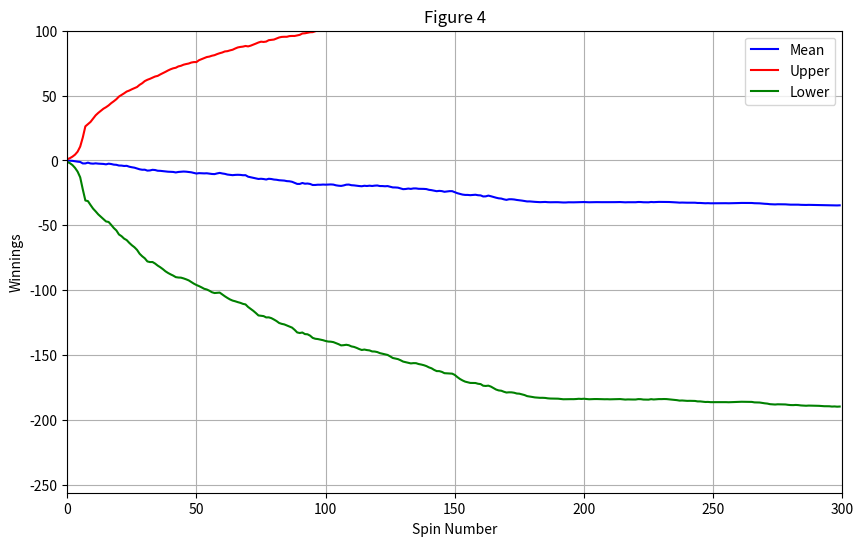
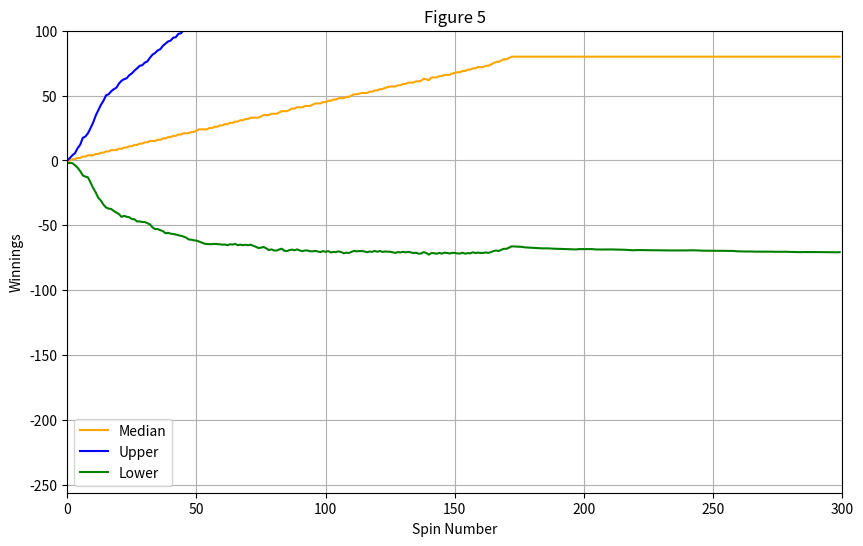

Write the Python code that produced these figures, in order.
""""""

"""Assess a betting strategy.  		  	   		 	 	 			  		 			 	 	 		 		 	
  		  	   		 	 	 			  		 			 	 	 		 		 	
Copyright 2018, Georgia Institute of Technology (Georgia Tech)  		  	   		 	 	 			  		 			 	 	 		 		 	
Atlanta, Georgia 30332  		  	   		 	 	 			  		 			 	 	 		 		 	
All Rights Reserved  		  	   		 	 	 			  		 			 	 	 		 		 	
  		  	   		 	 	 			  		 			 	 	 		 		 	
Template code for CS 4646/7646  		  	   		 	 	 			  		 			 	 	 		 		 	
  		  	   		 	 	 			  		 			 	 	 		 		 	
Georgia Tech asserts copyright ownership of this template and all derivative  		  	   		 	 	 			  		 			 	 	 		 		 	
works, including solutions to the projects assigned in this course. Students  		  	   		 	 	 			  		 			 	 	 		 		 	
and other users of this template code are advised not to share it with others  		  	   		 	 	 			  		 			 	 	 		 		 	
or to make it available on publicly viewable websites including repositories  		  	   		 	 	 			  		 			 	 	 		 		 	
such as github and gitlab.  This copyright statement should not be removed  		  	   		 	 	 			  		 			 	 	 		 		 	
or edited.  		  	   		 	 	 			  		 			 	 	 		 		 	
  		  	   		 	 	 			  		 			 	 	 		 		 	
We do grant permission to share solutions privately with non-students such  		  	   		 	 	 			  		 			 	 	 		 		 	
as potential employers. However, sharing with other current or future  		  	   		 	 	 			  		 			 	 	 		 		 	
students of CS 7646 is prohibited and subject to being investigated as a  		  	   		 	 	 			  		 			 	 	 		 		 	
GT honor code violation.  		  	   		 	 	 			  		 			 	 	 		 		 	
  		  	   		 	 	 			  		 			 	 	 		 		 	
-----do not edit anything above this line---  		  	   		 	 	 			  		 			 	 	 		 		 	
  		  	   		 	 	 			  		 			 	 	 		 		 	
Student Name: Tucker Balch (replace with your name)  		  	   		 	 	 			  		 			 	 	 		 		 	
GT User ID: tb34 (replace with your User ID)  		  	   		 	 	 			  		 			 	 	 		 		 	
GT ID: 900897987 (replace with your GT ID)  		  	   		 	 	 			  		 			 	 	 		 		 	
"""  		  	   		 	 	 			  		 			 	 	 		 		 	
  		  	   		 	 	 			  		 			 	 	 		 		 	
import numpy as np  		  	   		 	 	 			  		 			 	 	 		 		 	
from matplotlib import pyplot as plt
  		  	   		 	 	 			  		 			 	 	 		 		 	
def author():  		  	   		 	 	 			  		 			 	 	 		 		 	
    """  		  	   		 	 	 			  		 			 	 	 		 		 	
    :return: The GT username of the student  		  	   		 	 	 			  		 			 	 	 		 		 	
    :rtype: str  		  	   		 	 	 			  		 			 	 	 		 		 	
    """  		  	   		 	 	 			  		 			 	 	 		 		 	
    return "awang758"  # replace tb34 with your Georgia Tech username.
  		  	   		 	 	 			  		 			 	 	 		 		 	
  		  	   		 	 	 			  		 			 	 	 		 		 	
def gtid():  		  	   		 	 	 			  		 			 	 	 		 		 	
    """  		  	   		 	 	 			  		 			 	 	 		 		 	
    :return: The GT ID of the student  		  	   		 	 	 			  		 			 	 	 		 		 	
    :rtype: int  		  	   		 	 	 			  		 			 	 	 		 		 	
    """  		  	   		 	 	 			  		 			 	 	 		 		 	
    return 904081341  # replace with your GT ID number
  		  	   		 	 	 			  		 			 	 	 		 		 	
  		  	   		 	 	 			  		 			 	 	 		 		 	
def get_spin_result(win_prob):  		  	   		 	 	 			  		 			 	 	 		 		 	
    """  		  	   		 	 	 			  		 			 	 	 		 		 	
    Given a win probability between 0 and 1, the function returns whether the probability will result in a win.  		  	   		 	 	 			  		 			 	 	 		 		 	
  		  	   		 	 	 			  		 			 	 	 		 		 	
    :param win_prob: The probability of winning  		  	   		 	 	 			  		 			 	 	 		 		 	
    :type win_prob: float  		  	   		 	 	 			  		 			 	 	 		 		 	
    :return: The result of the spin.  		  	   		 	 	 			  		 			 	 	 		 		 	
    :rtype: bool  		  	   		 	 	 			  		 			 	 	 		 		 	
    """  		  	   		 	 	 			  		 			 	 	 		 		 	
    result = False  		  	   		 	 	 			  		 			 	 	 		 		 	
    if np.random.random() <= win_prob:  		  	   		 	 	 			  		 			 	 	 		 		 	
        result = True  		  	   		 	 	 			  		 			 	 	 		 		 	
    return result  		  	   		 	 	 			  		 			 	 	 		 		 	
  		  	   		 	 	 			  		 			 	 	 		 		 	
  		  	   		 	 	 			  		 			 	 	 		 		 	
def test_code():  		  	   		 	 	 			  		 			 	 	 		 		 	
    """  		  	   		 	 	 			  		 			 	 	 		 		 	
    Method to test your code  		  	   		 	 	 			  		 			 	 	 		 		 	
    """  		  	   		 	 	 			  		 			 	 	 		 		 	
    win_prob = 0.60  # set appropriately to the probability of a win  		  	   		 	 	 			  		 			 	 	 		 		 	
    np.random.seed(gtid())  # do this only once  		  	   		 	 	 			  		 			 	 	 		 		 	
    print(get_spin_result(win_prob))  # test the roulette spin  		  	   		 	 	 			  		 			 	 	 		 		 	
    # add your code here to implement the experiments
    # plot_f1()
    # plot_f2()
    # plot_f3()
    plot_f4()
    plot_f5()

def gambling_exp1(target=80, win_prob=18.0 / 38.0, max_spins=300):
    episode_winnings = 0
    winnings_record = []
    total_spins = 0  # explicit spin counter

    while episode_winnings < target and total_spins < max_spins:
        bet_amount = 1
        won = False
        while not won:
            spin_res = get_spin_result(win_prob)
            total_spins += 1
            if spin_res:
                episode_winnings += bet_amount
                won = True
            else:
                episode_winnings -= bet_amount
                bet_amount *= 2

            winnings_record.append(episode_winnings)
            if episode_winnings >= target or total_spins >= max_spins:
                break

    return winnings_record

def gambling_exp2(target=80, win_prob=18.0 / 38.0, max_spins=300, bankroll=256):
    episode_winnings = 0
    winnings_record = []
    total_spins = 0

    while episode_winnings < target and total_spins < max_spins and episode_winnings > -bankroll:
        bet_amount = 1
        won = False

        while not won:
            if bet_amount > (bankroll + episode_winnings):
                bet_amount = bankroll + episode_winnings  # can't bet more than current bankroll

            spin_res = get_spin_result(win_prob)
            total_spins += 1

            if spin_res:
                episode_winnings += bet_amount
                won = True
            else:
                episode_winnings -= bet_amount
                bet_amount *= 2

            winnings_record.append(episode_winnings)

            # If player is bankrupt, stop playing
            if episode_winnings <= -bankroll or total_spins >= max_spins or episode_winnings >= target:
                break

    # Pad with final value if terminated early
    if len(winnings_record) < max_spins:
        winnings_record += [winnings_record[-1]] * (max_spins - len(winnings_record))

    return winnings_record

def run_episodes(num_episodes=1001, **kwargs):
    return [gambling_exp1(**kwargs) for _ in range(num_episodes)]

def plot_f1():
    plt.figure(figsize=(10, 6))
    max_len = 300
    for _ in range(10):
        winnings = gambling_exp1()
        if len(winnings) < max_len:
            winnings += [winnings[-1]] * (max_len - len(winnings))
        else:
            winnings = winnings[:max_len]
        plt.plot(winnings)
    plt.title("Figure 1:")
    plt.xlabel("Spin Number")
    plt.ylabel("Winnings")
    plt.ylim(-256, 100)
    plt.xlim(0, 300)
    plt.legend()
    plt.show()

def plot_f2():
    data = run_episodes()
    max_len = 300
    padded_data = np.array([d + [d[-1]] * (max_len - len(d)) for d in data])

    mean = np.mean(padded_data, axis=0)
    std = np.std(padded_data, axis=0)

    plt.figure(figsize=(10, 6))
    plt.plot(mean, label="Mean", color="blue")
    plt.plot(mean + std, label="Upper", color="red")
    plt.plot(mean - std, label="Lower", color="green")
    plt.title("Figure 2:")
    plt.xlabel("Spin Number")
    plt.ylabel("Winnings")
    plt.ylim(-256, 100)
    plt.xlim(0, 300)
    plt.grid(True)
    plt.legend()
    plt.show()

def plot_f3():
    data = run_episodes()
    max_len = 300
    padded_data = np.array([d + [d[-1]] * (max_len - len(d)) for d in data])

    median = np.median(padded_data, axis=0)
    std = np.std(padded_data, axis=0)

    plt.figure(figsize=(10, 6))
    plt.plot(median, label="Median", color="orange")
    plt.plot(median + std, label="Upper", color="blue")
    plt.plot(median - std, label="Lower", color="green")
    plt.title("Figure 3:")
    plt.xlabel("Spin Number")
    plt.ylabel("Winnings")
    plt.ylim(-256, 100)
    plt.xlim(0, 300)
    plt.grid(True)
    plt.legend()
    plt.show()

def plot_f4():
    data = [gambling_exp2() for _ in range(1000)]
    padded_data = np.array(data)

    mean = np.mean(padded_data, axis=0)
    std = np.std(padded_data, axis=0)

    plt.figure(figsize=(10, 6))
    plt.plot(mean, label="Mean", color="blue")
    plt.plot(mean + std, label="Upper", color="red")
    plt.plot(mean - std, label="Lower", color="green")
    plt.title("Figure 4")
    plt.xlabel("Spin Number")
    plt.ylabel("Winnings")
    plt.ylim(-256, 100)
    plt.xlim(0, 300)
    plt.grid(True)
    plt.legend()
    plt.show()

def plot_f5():
    data = [gambling_exp2() for _ in range(1000)]
    padded_data = np.array(data)

    median = np.median(padded_data, axis=0)
    std = np.std(padded_data, axis=0)

    plt.figure(figsize=(10, 6))
    plt.plot(median, label="Median", color="orange")
    plt.plot(median + std, label="Upper", color="blue")
    plt.plot(median - std, label="Lower", color="green")
    plt.title("Figure 5")
    plt.xlabel("Spin Number")
    plt.ylabel("Winnings")
    plt.ylim(-256, 100)
    plt.xlim(0, 300)
    plt.grid(True)
    plt.legend()
    plt.show()


if __name__ == "__main__":  		  	   		 	 	 			  		 			 	 	 		 		 	
    test_code()  		  	   		 	 	 			  		 			 	 	 		 		 	
